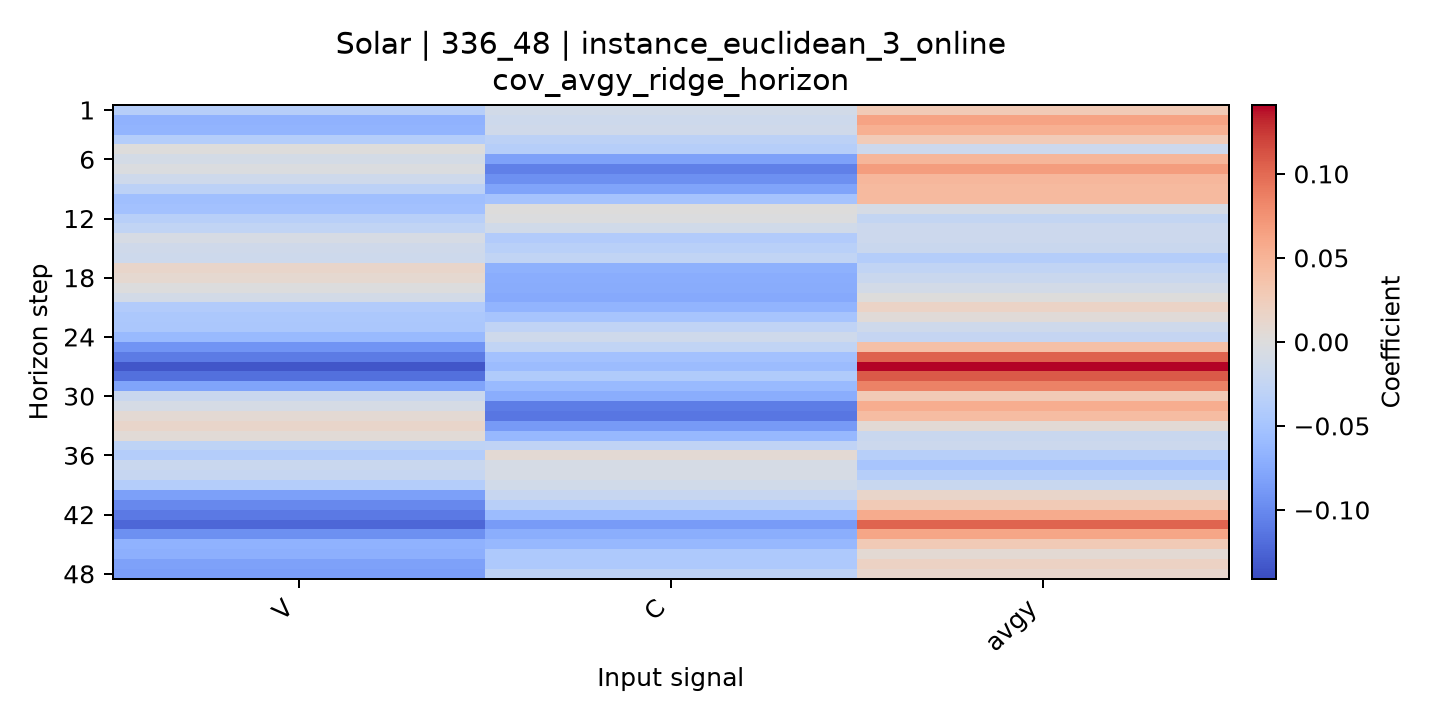

The data file committed next to this chart (first rows):
horizon, V, C, avgy
1, -0.03676, -0.0116, 0.02826
2, -0.06819, -0.01561, 0.06307
3, -0.06602, -0.01397, 0.05294
4, -0.03786, -0.03165, 0.02737
5, 0.0003719, -0.03734, -0.01663
6, -0.009601, -0.08192, 0.04775
7, -0.002916, -0.1062, 0.0675
8, -0.01448, -0.09499, 0.04729
9, -0.03154, -0.08027, 0.04482
10, -0.05497, -0.05012, 0.0446
11, -0.05195, 0.0009578, -0.008692
12, -0.03447, -0.001308, -0.02507
13, -0.02681, -0.01262, -0.01677
14, -0.006816, -0.04053, -0.01699
15, -0.01395, -0.03364, -0.01947
16, -0.01604, -0.0273, -0.03787
17, 0.01395, -0.06937, -0.02656
18, 0.008841, -0.07186, -0.01965
19, -0.0007375, -0.07284, -0.01056
20, -0.01026, -0.07525, 0.0004799
21, -0.04033, -0.06596, 0.01669
22, -0.04491, -0.04871, 0.003631
23, -0.04563, -0.02829, -0.01487
24, -0.05996, -0.0153, -0.02394
25, -0.09163, -0.02708, 0.03908
26, -0.1099, -0.05239, 0.1036
27, -0.1339, -0.05808, 0.141
28, -0.1168, -0.04173, 0.1088
29, -0.07951, -0.0599, 0.08516
30, -0.01882, -0.07257, 0.02757
31, -0.008355, -0.1087, 0.05573
32, 0.006757, -0.1127, 0.04247
33, 0.01422, -0.0874, 0.005988
34, 0.005424, -0.06234, -0.01927
35, -0.02891, -0.02802, -0.01718
36, -0.03827, 0.006677, -0.03608
37, -0.01904, -0.007894, -0.04798
38, -0.02243, -0.006928, -0.03741
39, -0.0381, -0.0128, -0.01992
40, -0.08272, -0.0211, 0.01337
41, -0.101, -0.03416, 0.02853
42, -0.1109, -0.05744, 0.05683
43, -0.1232, -0.08691, 0.1031
44, -0.09574, -0.07151, 0.06067
45, -0.06721, -0.06238, 0.02813
46, -0.06964, -0.04303, 0.007188
47, -0.08188, -0.04389, 0.01854
48, -0.08412, -0.03074, 0.01136
